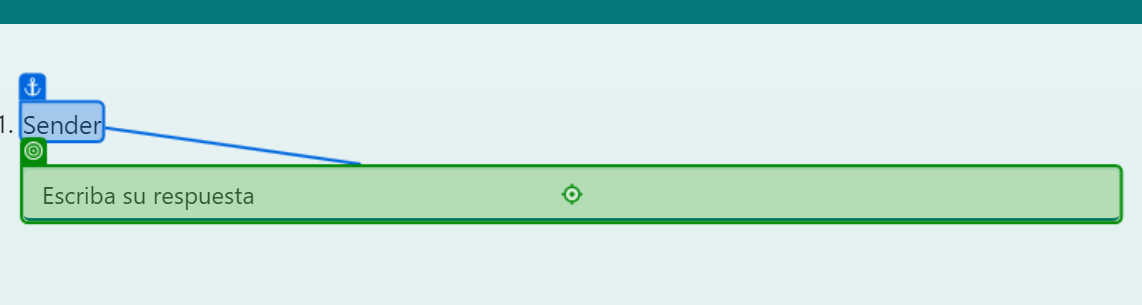
Workflow: Main

Step 1 [then]: type "[TransactionItem.SpecificContent("Sender").ToString]" into 'Sender'

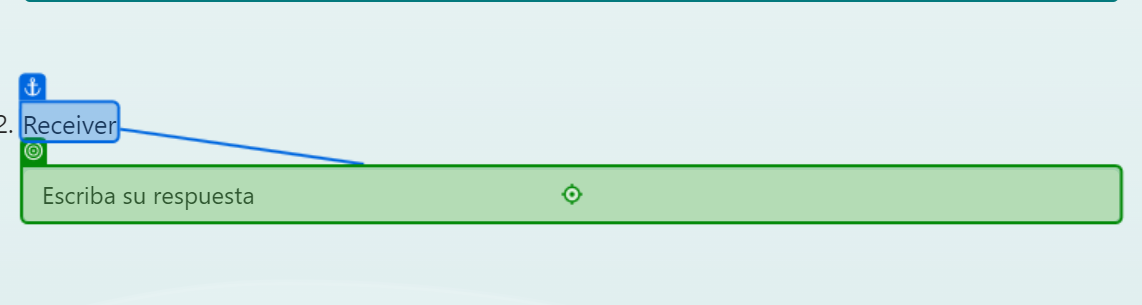
Step 2: type "[TransactionItem.SpecificContent("Receiver").ToString]" into 'Receiver'

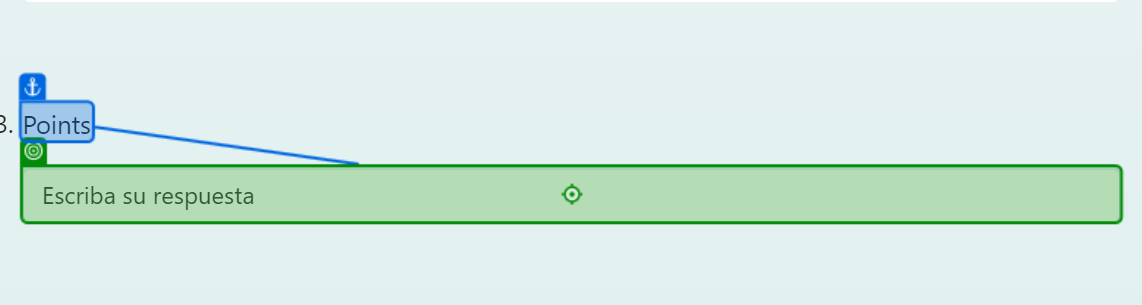
Step 3: type "[TransactionItem.SpecificContent("Points").ToString]" into 'Points'

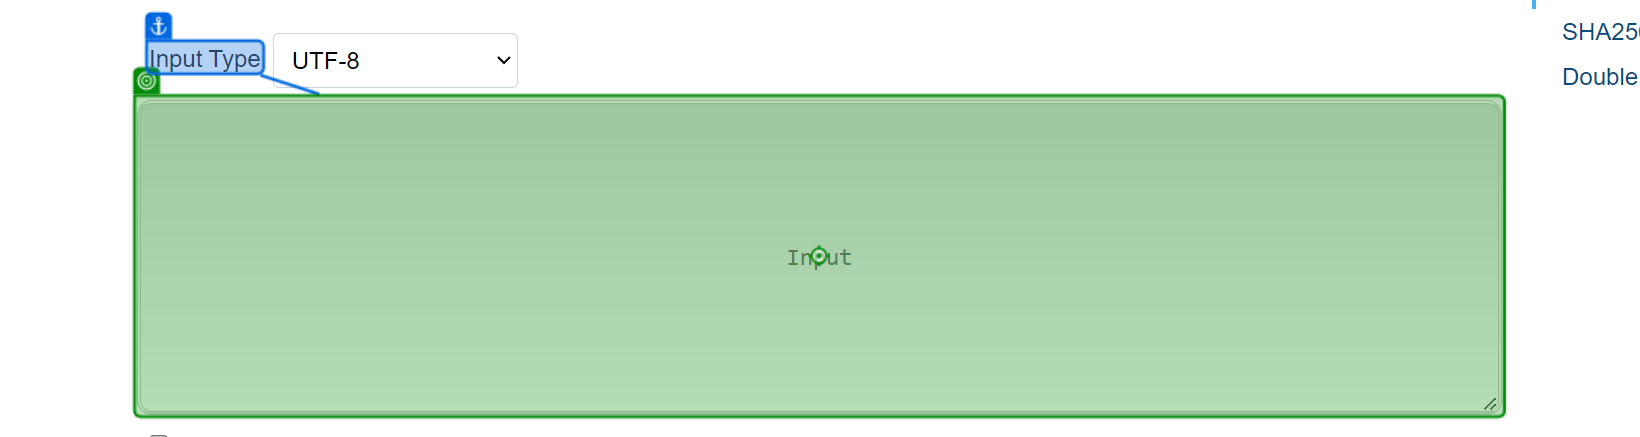
Step 4 [then]: type "[TransactionItem.SpecificContent("Sender").ToString + "/" + TransactionItem.SpecificContent("Receiver").ToString + "/" + TransactionItem.SpecificContent("Points").ToString]" into 'Input Type'

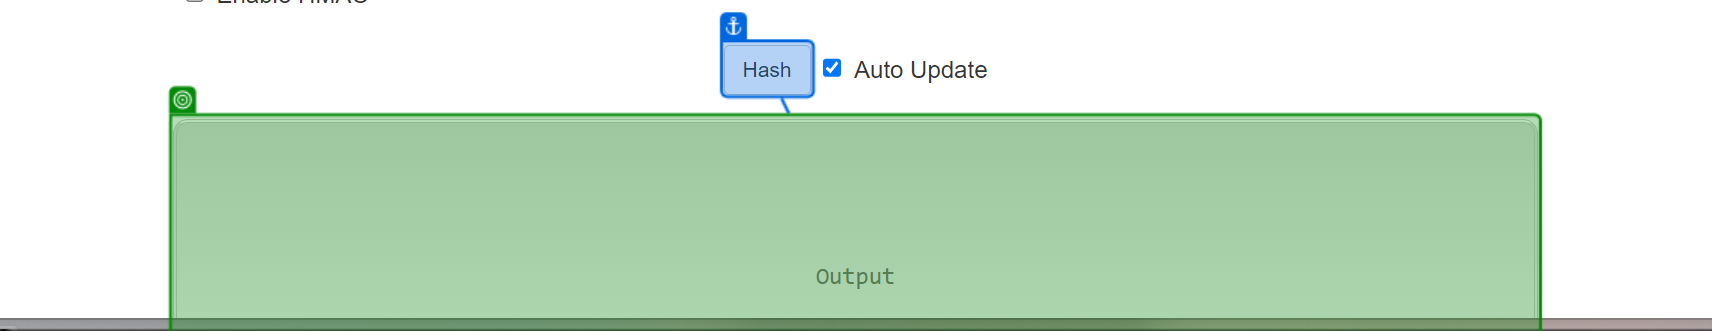
Step 5: get-text from 'TEXTAREA output'

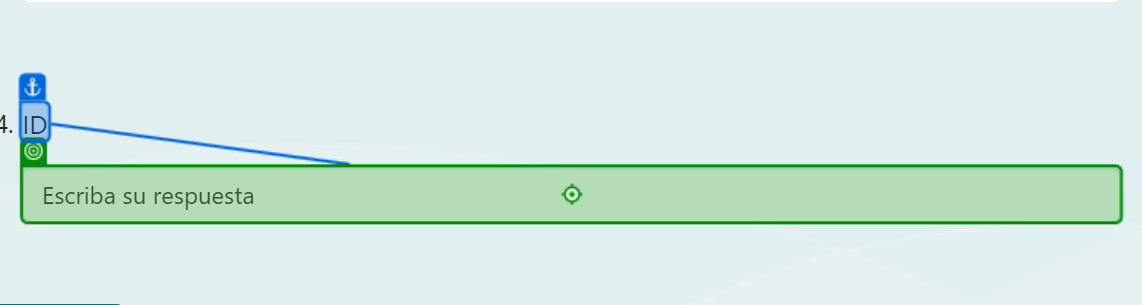
Step 6 [then]: type [SHAOutput]

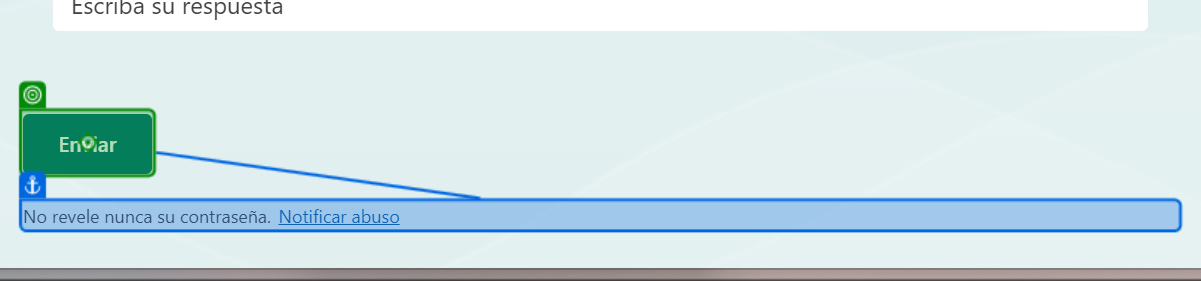
Step 7: click on 'Enviar'

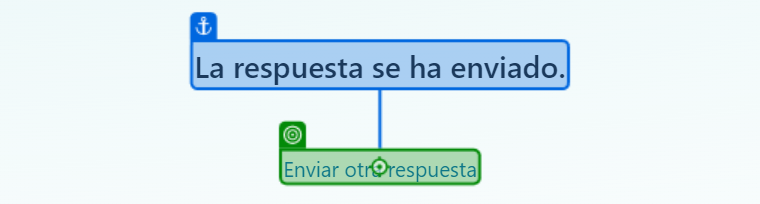
Step 8: click on 'Enviar otra respuesta'